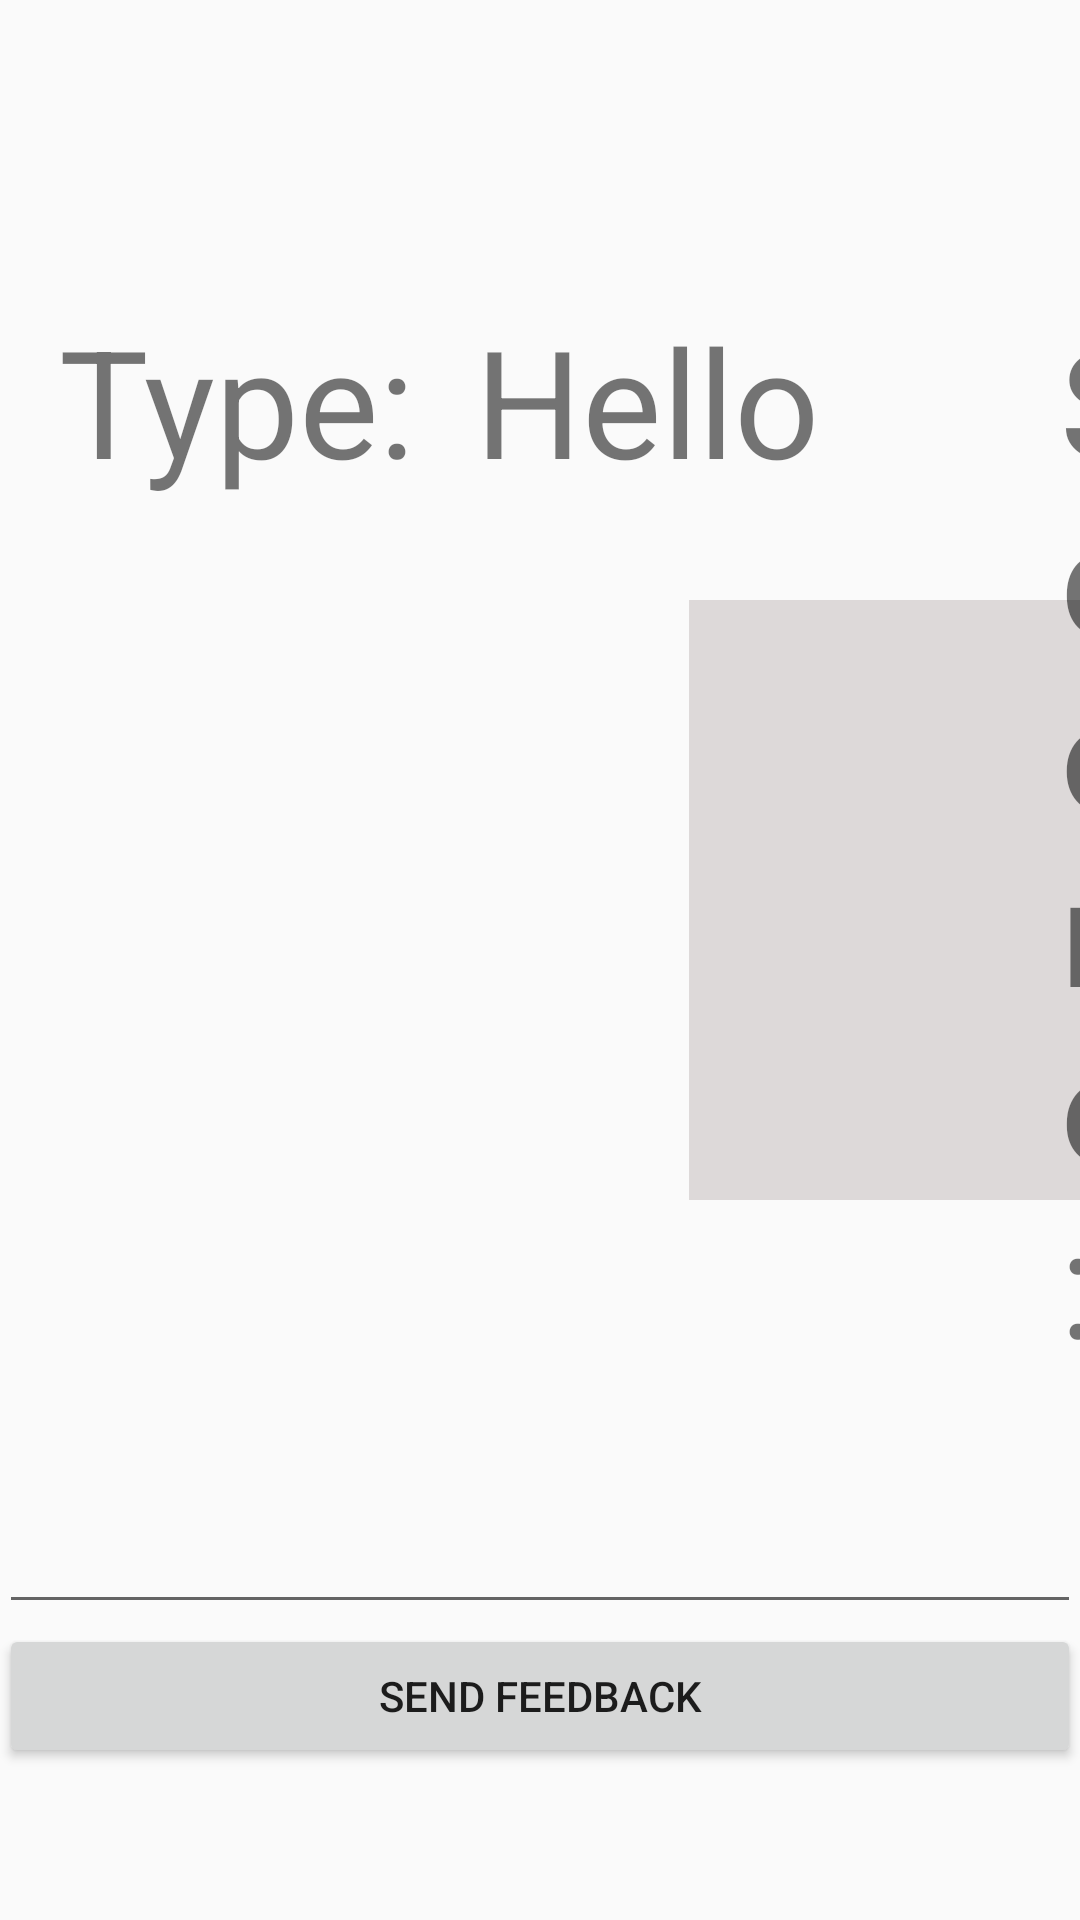

Reconstruct the res/layout file that produces this screen, plus the resources it refers to.
<!-- AndroidManifest.xml: application theme AppTheme -->
<!-- res/layout/activity_main.xml -->
<?xml version="1.0" encoding="utf-8"?>
<RelativeLayout xmlns:android="http://schemas.android.com/apk/res/android"
    xmlns:tools="http://schemas.android.com/tools"
    android:id="@+id/activity_main"
    android:layout_width="match_parent"
    android:layout_height="match_parent"
    android:paddingBottom="@dimen/activity_vertical_margin"
    android:paddingLeft="@dimen/activity_horizontal_margin"
    android:paddingRight="@dimen/activity_horizontal_margin"
    android:paddingTop="@dimen/activity_vertical_margin"
    tools:context="com.example.sixre.firstapplication.MainActivity">


    <View
        android:id="@+id/view"
        android:layout_width="600px"
        android:layout_height="600px"
        android:layout_marginTop="200dp"
        android:background="#2200"
        android:layout_marginLeft="230dp"

         />
    <LinearLayout
        android:layout_width="match_parent"
        android:layout_height="match_parent"
        android:orientation="horizontal">
    <TextView
        android:layout_width="wrap_content"
        android:layout_height="wrap_content"
        android:layout_marginLeft="20dp"
        android:layout_marginTop="100dp"
        android:text="Type:"
        android:textSize="50dp"
        />
    <TextView
        android:layout_width="wrap_content"
        android:layout_height="wrap_content"
        android:layout_marginLeft="20dp"
        android:layout_marginTop="100dp"
        android:text="Hello"
        android:textSize="50dp"
        android:id="@+id/t1"
        />
        <TextView
            android:layout_width="wrap_content"
            android:layout_height="wrap_content"
            android:layout_marginLeft="80dp"
            android:layout_marginTop="100dp"
            android:text="Score:"
            android:textSize="50dp"
            />
    <TextView
        android:layout_width="wrap_content"
        android:layout_height="wrap_content"
        android:layout_marginLeft="20dp"
        android:layout_marginTop="100dp"
        android:text="Hello"
        android:textSize="50dp"
        android:id="@+id/t2"
        />
    </LinearLayout>

    <ImageView
        android:id="@+id/iv"
        android:layout_width="700px"
        android:layout_height="700px"
        android:layout_marginLeft="220dp"
        android:layout_marginTop="180dp"
         />

    <EditText
        android:id="@+id/feedback"
        android:layout_width="match_parent"
        android:layout_height="wrap_content"
        android:layout_marginTop="100dp"
        android:layout_below="@+id/view"/>

    <Button
        android:id="@+id/sendfeed"
        android:layout_width="match_parent"
        android:layout_height="wrap_content"
        android:text="Send FeedBack"
        android:layout_below="@+id/feedback"/>


</RelativeLayout>
<!-- resources referenced by this layout -->
<resources>
  <style name="AppTheme" parent="Theme.AppCompat.Light.DarkActionBar">
          
          <item name="colorPrimary">#addde8</item>
          <item name="colorPrimaryDark">#393268</item>
          <item name="colorAccent">#addde8</item>
      </style>
</resources>
